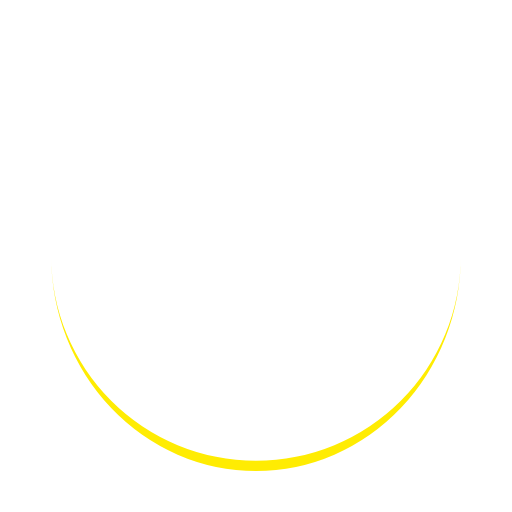
t = 0.00 s
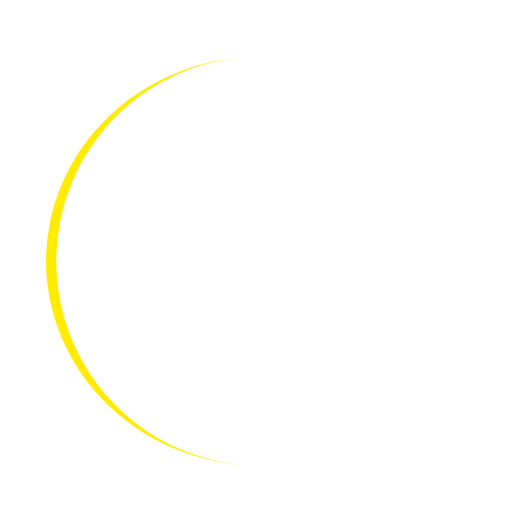
t = 0.25 s
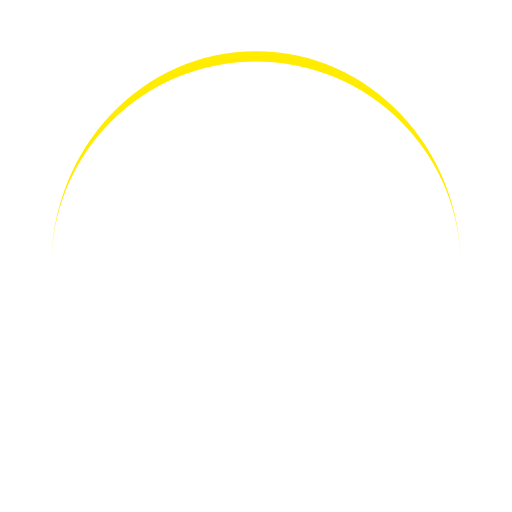
t = 0.50 s
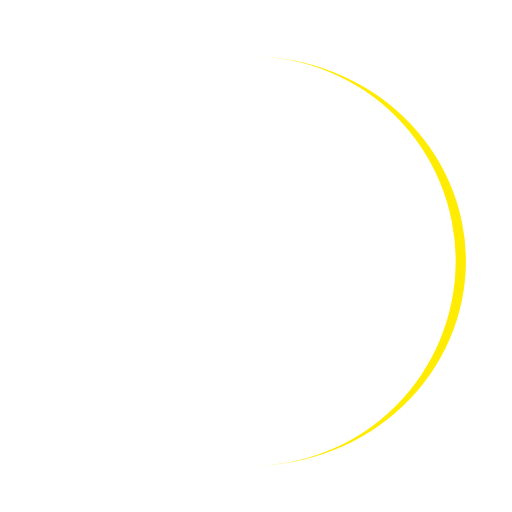
t = 0.75 s

The animated SVG that drew these frames (rendered in a browser with its animation timeline set to each time). Animation: 1 SMIL element (animateTransform=1); one cycle of 1.00 s, repeats indefinitely.

<?xml version="1.0" encoding="utf-8"?>
<svg xmlns="http://www.w3.org/2000/svg" xmlns:xlink="http://www.w3.org/1999/xlink" style="margin: auto; background: rgb(255, 255, 255); display: block; shape-rendering: auto;" width="200px" height="200px" viewBox="0 0 100 100" preserveAspectRatio="xMidYMid">
<path d="M10 50A40 40 0 0 0 90 50A40 42 0 0 1 10 50" fill="#ffec02" stroke="none">
  <animateTransform attributeName="transform" type="rotate" dur="1s" repeatCount="indefinite" keyTimes="0;1" values="0 50 51;360 50 51"></animateTransform>
</path>
<!-- [ldio] generated by https://loading.io/ --></svg>
